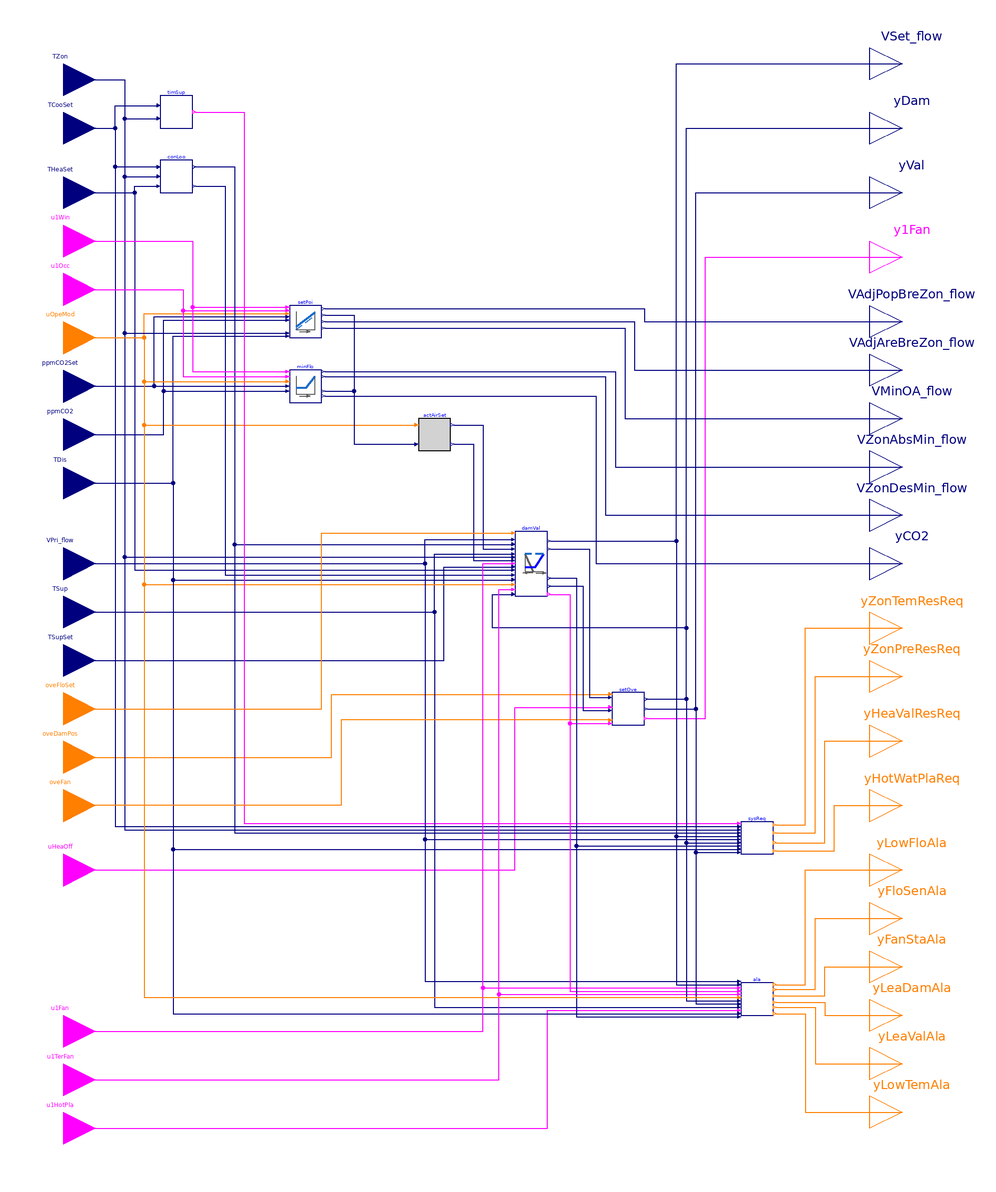

This picture is the connection diagram that the Modelica source below describes through its graphical annotations.

block Controller "Controller for constant-volume series fan-powered terminal unit"

  parameter BuildingsLite.Controls.OBC.ASHRAE.G36.Types.VentilationStandard venStd
    "Ventilation standard, ASHRAE 62.1 or Title 24";
  parameter Boolean have_winSen=true
    "True: the zone has window sensor"
    annotation (__cdl(ValueInReference=false));
  parameter Boolean have_occSen=true
    "True: the zone has occupancy sensor"
    annotation (__cdl(ValueInReference=false));
  parameter Boolean have_CO2Sen=true
    "True: the zone has CO2 sensor"
    annotation (__cdl(ValueInReference=false));
  parameter BuildingsLite.Controls.OBC.ASHRAE.G36.Types.HeatingCoil heaCoi=BuildingsLite.Controls.OBC.ASHRAE.G36.Types.HeatingCoil.WaterBased
    "Heating coil type"
    annotation (__cdl(ValueInReference=false));
  parameter Boolean permit_occStandby=true
    "True: occupied-standby mode is permitted"
    annotation (__cdl(ValueInReference=false),
                Dialog(enable=venStd == BuildingsLite.Controls.OBC.ASHRAE.G36.Types.VentilationStandard.ASHRAE62_1
                              and have_occSen));
  parameter Real VOccMin_flow(unit="m3/s")
    "Zone minimum outdoor airflow for occupants"
    annotation (Dialog(enable=venStd == BuildingsLite.Controls.OBC.ASHRAE.G36.Types.VentilationStandard.California_Title_24));
  parameter Real VAreMin_flow(unit="m3/s")
    "Zone minimum outdoor airflow for building area"
    annotation (Dialog(enable=venStd == BuildingsLite.Controls.OBC.ASHRAE.G36.Types.VentilationStandard.California_Title_24));
  // ---------------- Design parameters ----------------
  parameter Real VAreBreZon_flow(unit="m3/s")
    "Design area component of the breathing zone outdoor airflow"
    annotation(Dialog(group="Design conditions",
                      enable=venStd == BuildingsLite.Controls.OBC.ASHRAE.G36.Types.VentilationStandard.ASHRAE62_1));
  parameter Real VPopBreZon_flow(unit="m3/s")
    "Design population component of the breathing zone outdoor airflow"
    annotation(Dialog(group="Design conditions",
                      enable=venStd == BuildingsLite.Controls.OBC.ASHRAE.G36.Types.VentilationStandard.ASHRAE62_1));
  parameter Real VMin_flow(unit="m3/s")
    "Design zone minimum airflow setpoint"
    annotation (Dialog(group="Design conditions"));
  parameter Real VCooMax_flow(unit="m3/s")
    "Design zone cooling maximum airflow rate"
    annotation (Dialog(group="Design conditions"));
  // ---------------- Control loop parameters ----------------
  parameter Real kCooCon=0.1
    "Gain of controller for cooling control loop"
    annotation (__cdl(ValueInReference=false),
                Dialog(tab="Control loops", group="Cooling"));
  parameter Real TiCooCon(unit="s")=900
    "Time constant of integrator block for cooling control loop"
    annotation (__cdl(ValueInReference=false),
                Dialog(tab="Control loops", group="Cooling"));
  parameter Real kHeaCon=0.1
    "Gain of controller for heating control loop"
    annotation (__cdl(ValueInReference=false),
                Dialog(tab="Control loops", group="Heating"));
  parameter Real TiHeaCon(unit="s")=900
    "Time constant of integrator block for heating control loop"
    annotation (__cdl(ValueInReference=false),
                Dialog(tab="Control loops", group="Heating"));
  // ---------------- Damper and valve control parameters ----------------
  parameter Real dTDisZonSetMax(unit="K")=11
    "Zone maximum discharge air temperature above heating setpoint"
    annotation (__cdl(ValueInReference=true), Dialog(tab="Damper and valve control"));
  parameter CDL.Types.SimpleController controllerTypeVal=BuildingsLite.Controls.OBC.CDL.Types.SimpleController.PI
                                                         "Type of controller"
    annotation (__cdl(ValueInReference=false), Dialog(tab="Damper and valve control", group="Valve"));
  parameter Real kVal=0.5
    "Gain of controller for valve control"
    annotation (__cdl(ValueInReference=false), Dialog(tab="Damper and valve control", group="Valve"));
  parameter Real TiVal(unit="s")=300
    "Time constant of integrator block for valve control"
    annotation (__cdl(ValueInReference=false), Dialog(tab="Damper and valve control", group="Valve",
      enable=controllerTypeVal == BuildingsLite.Controls.OBC.CDL.Types.SimpleController.PI
          or controllerTypeVal == BuildingsLite.Controls.OBC.CDL.Types.SimpleController.PID));
  parameter Real TdVal(unit="s")=0.1
    "Time constant of derivative block for valve control"
    annotation (__cdl(ValueInReference=false),
                Dialog(tab="Damper and valve control", group="Valve",
      enable=controllerTypeVal == BuildingsLite.Controls.OBC.CDL.Types.SimpleController.PD
          or controllerTypeVal == BuildingsLite.Controls.OBC.CDL.Types.SimpleController.PID));
  parameter CDL.Types.SimpleController controllerTypeDam=
    BuildingsLite.Controls.OBC.CDL.Types.SimpleController.PI "Type of controller"
    annotation (__cdl(ValueInReference=false),
                Dialog(tab="Damper and valve control", group="Damper"));
  parameter Real kDam=0.5
    "Gain of controller for damper control"
    annotation (__cdl(ValueInReference=false),
                Dialog(tab="Damper and valve control", group="Damper"));
  parameter Real TiDam(unit="s")=300
    "Time constant of integrator block for damper control"
    annotation (__cdl(ValueInReference=false),
                Dialog(tab="Damper and valve control", group="Damper",
      enable=(controllerTypeDam == BuildingsLite.Controls.OBC.CDL.Types.SimpleController.PI
           or controllerTypeDam == BuildingsLite.Controls.OBC.CDL.Types.SimpleController.PID)));
  parameter Real TdDam(unit="s")=0.1
    "Time constant of derivative block for damper control"
    annotation (__cdl(ValueInReference=false),
                Dialog(tab="Damper and valve control", group="Damper",
      enable=(controllerTypeDam == BuildingsLite.Controls.OBC.CDL.Types.SimpleController.PD
           or controllerTypeDam == BuildingsLite.Controls.OBC.CDL.Types.SimpleController.PID)));
  // ---------------- System request parameters ----------------
  parameter Real thrTemDif(unit="K")=3
    "Threshold difference between zone temperature and cooling setpoint for generating 3 cooling SAT reset requests"
    annotation (__cdl(ValueInReference=true), Dialog(tab="System requests"));
  parameter Real twoTemDif(unit="K")=2
    "Threshold difference between zone temperature and cooling setpoint for generating 2 cooling SAT reset requests"
    annotation (__cdl(ValueInReference=true), Dialog(tab="System requests"));
  parameter Real thrTDis_1(unit="K")=17
    "Threshold difference between discharge air temperature and its setpoint for generating 3 hot water reset requests"
    annotation (__cdl(ValueInReference=true),
                Dialog(tab="System requests", enable=heaCoi==BuildingsLite.Controls.OBC.ASHRAE.G36.Types.HeatingCoil.WaterBased));
  parameter Real thrTDis_2(unit="K")=8.3
    "Threshold difference between discharge air temperature and its setpoint for generating 2 hot water reset requests"
    annotation (__cdl(ValueInReference=true),
                Dialog(tab="System requests", enable=heaCoi==BuildingsLite.Controls.OBC.ASHRAE.G36.Types.HeatingCoil.WaterBased));
  parameter Real durTimTem(unit="s")=120
    "Duration time of zone temperature exceeds setpoint"
    annotation (__cdl(ValueInReference=true),
                Dialog(tab="System requests", group="Duration time"));
  parameter Real durTimFlo(unit="s")=60
    "Duration time of airflow rate less than setpoint"
    annotation (__cdl(ValueInReference=true),
                Dialog(tab="System requests", group="Duration time"));
  parameter Real durTimDisAir(unit="s")=300
    "Duration time of discharge air temperature less than setpoint"
    annotation (__cdl(ValueInReference=true),
                Dialog(tab="System requests", group="Duration time", enable=heaCoi==BuildingsLite.Controls.OBC.ASHRAE.G36.Types.HeatingCoil.WaterBased));
  // ---------------- Parameters for alarms ----------------
  parameter Real staPreMul=1
    "Importance multiplier for the zone static pressure reset control loop"
    annotation (__cdl(ValueInReference=false), Dialog(tab="Alarms"));
  parameter Real hotWatRes=1
    "Importance multiplier for the hot water reset control loop"
    annotation (__cdl(ValueInReference=false),
                Dialog(tab="Alarms", enable=heaCoi==BuildingsLite.Controls.OBC.ASHRAE.G36.Types.HeatingCoil.WaterBased));
  parameter Real lowFloTim(unit="s")=300
    "Threshold time to check low flow rate"
    annotation (__cdl(ValueInReference=true), Dialog(tab="Alarms"));
  parameter Real lowTemTim(unit="s")=600
    "Threshold time to check low discharge temperature"
    annotation (__cdl(ValueInReference=true),
                Dialog(tab="Alarms", enable=heaCoi==BuildingsLite.Controls.OBC.ASHRAE.G36.Types.HeatingCoil.WaterBased));
  parameter Real comChaTim(unit="s")=15
    "Threshold time after fan command change"
    annotation (__cdl(ValueInReference=true), Dialog(tab="Alarms"));
  parameter Real fanOffTim(unit="s")=600
    "Threshold time to check fan off"
    annotation (__cdl(ValueInReference=true), Dialog(tab="Alarms"));
  parameter Real leaFloTim(unit="s")=600
    "Threshold time to check damper leaking airflow"
    annotation (__cdl(ValueInReference=true), Dialog(tab="Alarms"));
  parameter Real valCloTim(unit="s")=900
    "Threshold time to check valve leaking water flow"
    annotation (__cdl(ValueInReference=true), Dialog(tab="Alarms"));
  // ---------------- Parameters for time-based suppression ----------------
  parameter Real samplePeriod(unit="s")=120
    "Sample period of component, set to the same value as the trim and respond that process static pressure reset"
    annotation (__cdl(ValueInReference=false), Dialog(tab="Time-based suppresion"));
  parameter Real chaRat(final unit="s/K")=540
    "Gain factor to calculate suppression time based on the change of the setpoint, seconds per Kelvin"
    annotation (__cdl(ValueInReference=true), Dialog(tab="Time-based suppresion"));
  parameter Real maxSupTim(unit="s")=1800
    "Maximum suppression time"
    annotation (__cdl(ValueInReference=true), Dialog(tab="Time-based suppresion"));
  // ---------------- Advanced parameters ----------------
  parameter Real dTHys(unit="K")=0.25
    "Near zero temperature difference, below which the difference will be seen as zero"
    annotation (__cdl(ValueInReference=false), Dialog(tab="Advanced"));
  parameter Real looHys(unit="1")=0.01
    "Loop output hysteresis below which the output will be seen as zero"
    annotation (__cdl(ValueInReference=false), Dialog(tab="Advanced"));
  parameter Real floHys(unit="m3/s")=0.01*VMin_flow
    "Near zero flow rate, below which the flow rate or difference will be seen as zero"
    annotation (__cdl(ValueInReference=false), Dialog(tab="Advanced"));
  parameter Real damPosHys(unit="1")=0.005
    "Near zero damper position, below which the damper will be seen as closed"
    annotation (__cdl(ValueInReference=false), Dialog(tab="Advanced"));
  parameter Real valPosHys(unit="1")=0.005
    "Near zero valve position, below which the valve will be seen as closed"
    annotation (__cdl(ValueInReference=false), Dialog(tab="Advanced"));
  parameter Real staTim(
    final unit="s",
    final quantity="Time")=1800
    "Delay triggering alarms after enabling AHU supply fan"
    annotation (__cdl(ValueInReference=false), Dialog(tab="Advanced"));
  parameter Real iniDam(unit="1")=0.01
    "Initial damper position when the damper control is enabled"
    annotation (__cdl(ValueInReference=false), Dialog(tab="Advanced"));
  parameter Real timChe(unit="s")=30
    "Threshold time to check the zone temperature status"
    annotation (__cdl(ValueInReference=true),
                Dialog(tab="Advanced", group="Control loops"));
  parameter Real zonDisEff_cool(unit="1")=1.0
    "Zone cooling air distribution effectiveness"
    annotation (__cdl(ValueInReference=true),
                Dialog(tab="Advanced", group="Distribution effectiveness",
                       enable=venStd == BuildingsLite.Controls.OBC.ASHRAE.G36.Types.VentilationStandard.ASHRAE62_1));
  parameter Real zonDisEff_heat(unit="1")=0.8
    "Zone heating air distribution effectiveness"
    annotation (__cdl(ValueInReference=true),
                Dialog(tab="Advanced", group="Distribution effectiveness",
                       enable=venStd == BuildingsLite.Controls.OBC.ASHRAE.G36.Types.VentilationStandard.ASHRAE62_1));

  BuildingsLite.Controls.OBC.CDL.Interfaces.RealInput TZon(
    final quantity="ThermodynamicTemperature",
    final unit="K",
    final displayUnit="degC")
    "Measured room temperature"
    annotation (Placement(transformation(extent={{-280,300},{-240,340}}),
        iconTransformation(extent={{-140,170},{-100,210}})));
  BuildingsLite.Controls.OBC.CDL.Interfaces.RealInput TCooSet(
    final quantity="ThermodynamicTemperature",
    final unit="K",
    final displayUnit="degC")
    "Setpoint temperature for room for cooling"
    annotation (Placement(transformation(extent={{-280,270},{-240,310}}),
        iconTransformation(extent={{-140,150},{-100,190}})));
  BuildingsLite.Controls.OBC.CDL.Interfaces.RealInput THeaSet(
    final quantity="ThermodynamicTemperature",
    final unit="K",
    final displayUnit="degC")
    "Setpoint temperature for room for heating"
    annotation (Placement(transformation(extent={{-280,230},{-240,270}}),
        iconTransformation(extent={{-140,130},{-100,170}})));
  BuildingsLite.Controls.OBC.CDL.Interfaces.BooleanInput u1Win if have_winSen
    "Window status, normally closed (true), when windows open, it becomes false"
    annotation (Placement(transformation(extent={{-280,200},{-240,240}}),
        iconTransformation(extent={{-140,110},{-100,150}})));
  BuildingsLite.Controls.OBC.CDL.Interfaces.BooleanInput u1Occ if have_occSen
    "True: the zone is populated"
    annotation (Placement(transformation(extent={{-280,170},{-240,210}}),
        iconTransformation(extent={{-140,90},{-100,130}})));
  BuildingsLite.Controls.OBC.CDL.Interfaces.IntegerInput uOpeMod
    "Zone operation mode"
    annotation (Placement(transformation(extent={{-280,140},{-240,180}}),
        iconTransformation(extent={{-140,70},{-100,110}})));
  BuildingsLite.Controls.OBC.CDL.Interfaces.RealInput ppmCO2Set if have_CO2Sen
    "CO2 concentration setpoint"
    annotation (Placement(transformation(extent={{-280,110},{-240,150}}),
        iconTransformation(extent={{-140,50},{-100,90}})));
  BuildingsLite.Controls.OBC.CDL.Interfaces.RealInput ppmCO2 if have_CO2Sen
    "Detected CO2 concentration"
    annotation (Placement(transformation(extent={{-280,80},{-240,120}}),
        iconTransformation(extent={{-140,30},{-100,70}})));
  BuildingsLite.Controls.OBC.CDL.Interfaces.RealInput TDis(
    final quantity="ThermodynamicTemperature",
    final unit="K",
    final displayUnit="degC")
    "Measured supply air temperature after heating coil"
    annotation (Placement(transformation(extent={{-280,50},{-240,90}}),
        iconTransformation(extent={{-140,10},{-100,50}})));
  BuildingsLite.Controls.OBC.CDL.Interfaces.RealInput VPri_flow(
    final min=0,
    final unit="m3/s",
    final quantity="VolumeFlowRate")
    "Measured primary airflow rate airflow rate"
    annotation (Placement(transformation(extent={{-280,0},{-240,40}}),
      iconTransformation(extent={{-140,-10},{-100,30}})));
  BuildingsLite.Controls.OBC.CDL.Interfaces.RealInput TSup(
    final unit="K",
    final displayUnit="degC",
    final quantity="ThermodynamicTemperature")
    "Temperature of the air supplied from central air handler"
    annotation (Placement(transformation(extent={{-280,-30},{-240,10}}),
        iconTransformation(extent={{-140,-30},{-100,10}})));
  BuildingsLite.Controls.OBC.CDL.Interfaces.RealInput TSupSet(
    final unit="K",
    final displayUnit="degC",
    final quantity="ThermodynamicTemperature")
    "Supply air temperature setpoint from central air handler"
    annotation (Placement(transformation(extent={{-280,-60},{-240,-20}}),
        iconTransformation(extent={{-140,-50},{-100,-10}})));
  BuildingsLite.Controls.OBC.CDL.Interfaces.IntegerInput oveFloSet
    "Index of overriding flow setpoint, 1: set to zero; 2: set to cooling maximum; 3: set to minimum flow; 4: set to heating maximum"
    annotation (Placement(transformation(extent={{-280,-90},{-240,-50}}),
        iconTransformation(extent={{-140,-70},{-100,-30}})));
  BuildingsLite.Controls.OBC.CDL.Interfaces.IntegerInput oveDamPos
    "Index of overriding damper position, 1: set to close; 2: set to open"
    annotation (Placement(transformation(extent={{-280,-120},{-240,-80}}),
        iconTransformation(extent={{-140,-90},{-100,-50}})));
  BuildingsLite.Controls.OBC.CDL.Interfaces.IntegerInput oveFan
    "Index of overriding terminal fan status, 1: turn fan off; 2: turn fan on"
    annotation (Placement(transformation(extent={{-280,-150},{-240,-110}}),
        iconTransformation(extent={{-140,-110},{-100,-70}})));
  BuildingsLite.Controls.OBC.CDL.Interfaces.BooleanInput uHeaOff
    "Override heating valve position, true: close heating valve"
    annotation (Placement(transformation(extent={{-280,-190},{-240,-150}}),
        iconTransformation(extent={{-140,-130},{-100,-90}})));
  BuildingsLite.Controls.OBC.CDL.Interfaces.BooleanInput u1Fan
    "AHU supply fan status"
    annotation (Placement(transformation(extent={{-280,-290},{-240,-250}}),
        iconTransformation(extent={{-140,-170},{-100,-130}})));
  BuildingsLite.Controls.OBC.CDL.Interfaces.BooleanInput u1TerFan
    "Terminal fan status"
    annotation (Placement(transformation(extent={{-280,-320},{-240,-280}}),
        iconTransformation(extent={{-140,-190},{-100,-150}})));
  BuildingsLite.Controls.OBC.CDL.Interfaces.BooleanInput u1HotPla if heaCoi==BuildingsLite.Controls.OBC.ASHRAE.G36.Types.HeatingCoil.WaterBased
    "Hot water plant status"
    annotation (Placement(transformation(extent={{-280,-350},{-240,-310}}),
        iconTransformation(extent={{-140,-210},{-100,-170}})));
  BuildingsLite.Controls.OBC.CDL.Interfaces.RealOutput VSet_flow(
    final min=0,
    final unit="m3/s",
    final quantity="VolumeFlowRate")
    "Discharge airflow setpoint after considering override"
    annotation (Placement(transformation(extent={{240,310},{280,350}}),
        iconTransformation(extent={{100,170},{140,210}})));
  BuildingsLite.Controls.OBC.CDL.Interfaces.RealOutput yDam(
    final min=0,
    final unit="1") "Damper commanded position, or commanded flow rate ratio"
    annotation (Placement(transformation(extent={{240,270},{280,310}}),
        iconTransformation(extent={{100,150},{140,190}})));
  BuildingsLite.Controls.OBC.CDL.Interfaces.RealOutput yVal(
    final min=0,
    final unit="1") "Heating valve commanded position"
    annotation (Placement(transformation(extent={{240,230},{280,270}}),
        iconTransformation(extent={{100,130},{140,170}})));
  BuildingsLite.Controls.OBC.CDL.Interfaces.BooleanOutput y1Fan
    "Terminal fan command on status"
    annotation (Placement(transformation(extent={{240,190},{280,230}}),
        iconTransformation(extent={{100,110},{140,150}})));
  BuildingsLite.Controls.OBC.CDL.Interfaces.RealOutput VAdjPopBreZon_flow(
    final quantity="VolumeFlowRate",
    final unit="m3/s") if venStd == BuildingsLite.Controls.OBC.ASHRAE.G36.Types.VentilationStandard.ASHRAE62_1
    "Adjusted population component breathing zone flow rate"
    annotation (Placement(transformation(extent={{240,150},{280,190}}),
        iconTransformation(extent={{100,90},{140,130}})));
  BuildingsLite.Controls.OBC.CDL.Interfaces.RealOutput VAdjAreBreZon_flow(
    final quantity="VolumeFlowRate",
    final unit="m3/s") if venStd == BuildingsLite.Controls.OBC.ASHRAE.G36.Types.VentilationStandard.ASHRAE62_1
    "Adjusted area component breathing zone flow rate"
    annotation (Placement(transformation(extent={{240,120},{280,160}}),
        iconTransformation(extent={{100,70},{140,110}})));
  BuildingsLite.Controls.OBC.CDL.Interfaces.RealOutput VMinOA_flow(
    final quantity="VolumeFlowRate",
    final unit="m3/s") if venStd == BuildingsLite.Controls.OBC.ASHRAE.G36.Types.VentilationStandard.ASHRAE62_1
    "Minimum outdoor airflow setpoint"
    annotation (Placement(transformation(extent={{240,90},{280,130}}),
        iconTransformation(extent={{100,50},{140,90}})));
  BuildingsLite.Controls.OBC.CDL.Interfaces.RealOutput VZonAbsMin_flow(
    final quantity="VolumeFlowRate",
    final unit="m3/s") if venStd == BuildingsLite.Controls.OBC.ASHRAE.G36.Types.VentilationStandard.California_Title_24
    "Zone absolute minimum outdoor airflow setpoint"
    annotation (Placement(transformation(extent={{240,60},{280,100}}),
        iconTransformation(extent={{100,30},{140,70}})));
  BuildingsLite.Controls.OBC.CDL.Interfaces.RealOutput VZonDesMin_flow(
    final quantity="VolumeFlowRate",
    final unit="m3/s") if venStd == BuildingsLite.Controls.OBC.ASHRAE.G36.Types.VentilationStandard.California_Title_24
    "Zone design minimum outdoor airflow setpoint"
    annotation (Placement(transformation(extent={{240,30},{280,70}}),
        iconTransformation(extent={{100,10},{140,50}})));
  BuildingsLite.Controls.OBC.CDL.Interfaces.RealOutput yCO2(
    final unit="1") if venStd == BuildingsLite.Controls.OBC.ASHRAE.G36.Types.VentilationStandard.California_Title_24
    "CO2 control loop signal"
    annotation (Placement(transformation(extent={{240,0},{280,40}}),
        iconTransformation(extent={{100,-10},{140,30}})));
  BuildingsLite.Controls.OBC.CDL.Interfaces.IntegerOutput yZonTemResReq
    "Zone cooling supply air temperature reset request"
    annotation (Placement(transformation(extent={{240,-40},{280,0}}),
        iconTransformation(extent={{100,-30},{140,10}})));
  BuildingsLite.Controls.OBC.CDL.Interfaces.IntegerOutput yZonPreResReq
    "Zone static pressure reset requests"
    annotation (Placement(transformation(extent={{240,-70},{280,-30}}),
        iconTransformation(extent={{100,-50},{140,-10}})));
  BuildingsLite.Controls.OBC.CDL.Interfaces.IntegerOutput yHeaValResReq
    "Hot water reset requests"
    annotation (Placement(transformation(extent={{240,-110},{280,-70}}),
        iconTransformation(extent={{100,-70},{140,-30}})));
  BuildingsLite.Controls.OBC.CDL.Interfaces.IntegerOutput yHotWatPlaReq
    "Request to heating hot-water plant"
    annotation (Placement(transformation(extent={{240,-150},{280,-110}}),
        iconTransformation(extent={{100,-90},{140,-50}})));
  BuildingsLite.Controls.OBC.CDL.Interfaces.IntegerOutput yLowFloAla
    "Low airflow alarms"
    annotation (Placement(transformation(extent={{240,-190},{280,-150}}),
        iconTransformation(extent={{100,-110},{140,-70}})));
  BuildingsLite.Controls.OBC.CDL.Interfaces.IntegerOutput yFloSenAla
    "Airflow sensor calibration alarm"
    annotation (Placement(transformation(extent={{240,-220},{280,-180}}),
        iconTransformation(extent={{100,-130},{140,-90}})));
  BuildingsLite.Controls.OBC.CDL.Interfaces.IntegerOutput yFanStaAla
    "Terminal fan status alarm"
    annotation (Placement(transformation(extent={{240,-250},{280,-210}}),
        iconTransformation(extent={{100,-150},{140,-110}})));
  BuildingsLite.Controls.OBC.CDL.Interfaces.IntegerOutput yLeaDamAla
    "Leaking damper alarm"
    annotation (Placement(transformation(extent={{240,-280},{280,-240}}),
        iconTransformation(extent={{100,-170},{140,-130}})));
  BuildingsLite.Controls.OBC.CDL.Interfaces.IntegerOutput yLeaValAla
    "Leaking valve alarm"
    annotation (Placement(transformation(extent={{240,-310},{280,-270}}),
        iconTransformation(extent={{100,-190},{140,-150}})));
  BuildingsLite.Controls.OBC.CDL.Interfaces.IntegerOutput yLowTemAla
    if heaCoi==BuildingsLite.Controls.OBC.ASHRAE.G36.Types.HeatingCoil.WaterBased
    "Low discharge air temperature alarms"
    annotation (Placement(transformation(extent={{240,-340},{280,-300}}),
        iconTransformation(extent={{100,-210},{140,-170}})));

  BuildingsLite.Controls.OBC.ASHRAE.G36.TerminalUnits.SeriesFanCVF.Subsequences.ActiveAirFlow
    actAirSet(final VCooMax_flow=VCooMax_flow) "Active airflow setpoint"
    annotation (Placement(transformation(extent={{-40,90},{-20,110}})));
  BuildingsLite.Controls.OBC.ASHRAE.G36.TerminalUnits.SeriesFanCVF.Subsequences.SystemRequests
    sysReq(
    final heaCoi=heaCoi,
    final thrTemDif=thrTemDif,
    final twoTemDif=twoTemDif,
    final thrTDis_1=thrTDis_1,
    final thrTDis_2=thrTDis_2,
    final durTimTem=durTimTem,
    final durTimFlo=durTimFlo,
    final durTimDisAir=durTimDisAir,
    final dTHys=dTHys,
    final floHys=floHys,
    final looHys=looHys,
    final damPosHys=damPosHys,
    final valPosHys=valPosHys,
    final samplePeriod=samplePeriod) "Specify system requests "
    annotation (Placement(transformation(extent={{160,-160},{180,-140}})));
  BuildingsLite.Controls.OBC.ASHRAE.G36.ThermalZones.ControlLoops conLoo(
    final kCooCon=kCooCon,
    final TiCooCon=TiCooCon,
    final kHeaCon=kHeaCon,
    final TiHeaCon=TiHeaCon,
    final timChe=timChe,
    final dTHys=dTHys,
    final looHys=looHys) "Heating and cooling control loop"
    annotation (Placement(transformation(extent={{-200,250},{-180,270}})));
  BuildingsLite.Controls.OBC.ASHRAE.G36.TerminalUnits.SeriesFanCVF.Subsequences.Alarms
    ala(
    final heaCoi=heaCoi,
    final staPreMul=staPreMul,
    final hotWatRes=hotWatRes,
    final VCooMax_flow=VCooMax_flow,
    final lowFloTim=lowFloTim,
    final lowTemTim=lowTemTim,
    final comChaTim=comChaTim,
    final fanOffTim=fanOffTim,
    final leaFloTim=leaFloTim,
    final valCloTim=valCloTim,
    final floHys=floHys,
    final dTHys=dTHys,
    final damPosHys=damPosHys,
    final valPosHys=valPosHys,
    final staTim=staTim)       "Generate alarms"
    annotation (Placement(transformation(extent={{160,-260},{180,-240}})));
  BuildingsLite.Controls.OBC.ASHRAE.G36.TerminalUnits.SeriesFanCVF.Subsequences.Overrides
    setOve "Override setpoints"
    annotation (Placement(transformation(extent={{80,-80},{100,-60}})));
  BuildingsLite.Controls.OBC.ASHRAE.G36.Generic.TimeSuppression timSup(
    final samplePeriod=samplePeriod,
    final chaRat=chaRat,
    final maxTim=maxSupTim,
    final dTHys=dTHys)
    "Specify suppresion time due to the setpoint change and check if it has passed the suppresion period"
    annotation (Placement(transformation(extent={{-200,290},{-180,310}})));
  BuildingsLite.Controls.OBC.ASHRAE.G36.VentilationZones.ASHRAE62_1.Setpoints setPoi(
    final have_winSen=have_winSen,
    final have_occSen=have_occSen,
    final have_CO2Sen=have_CO2Sen,
    final have_typTerUni=true,
    final have_parFanPowUni=false,
    final permit_occStandby=permit_occStandby,
    final VAreBreZon_flow=VAreBreZon_flow,
    final VPopBreZon_flow=VPopBreZon_flow,
    final VMin_flow=VMin_flow,
    final VCooMax_flow=VCooMax_flow,
    final zonDisEff_cool=zonDisEff_cool,
    final zonDisEff_heat=zonDisEff_heat,
    final dTHys=dTHys) if venStd == BuildingsLite.Controls.OBC.ASHRAE.G36.Types.VentilationStandard.ASHRAE62_1
    "Output the minimum outdoor airflow rate setpoint, when using ASHRAE 62.1"
    annotation (Placement(transformation(extent={{-120,160},{-100,180}})));
  BuildingsLite.Controls.OBC.ASHRAE.G36.TerminalUnits.SeriesFanCVF.Subsequences.DamperValves
    damVal(
    final dTDisZonSetMax=dTDisZonSetMax,
    final VMin_flow=VMin_flow,
    final VCooMax_flow=VCooMax_flow,
    final controllerTypeVal=controllerTypeVal,
    final kVal=kVal,
    final TiVal=TiVal,
    final TdVal=TdVal,
    final controllerTypeDam=controllerTypeDam,
    final kDam=kDam,
    final TiDam=TiDam,
    final TdDam=TdDam,
    final dTHys=dTHys,
    final looHys=looHys,
    final floHys=floHys,
    final damPosHys=damPosHys,
    final iniDam=iniDam)       "Damper and valve control"
    annotation (Placement(transformation(extent={{20,0},{40,40}})));
  BuildingsLite.Controls.OBC.ASHRAE.G36.VentilationZones.Title24.Setpoints minFlo(
    final have_winSen=have_winSen,
    final have_occSen=have_occSen,
    final have_CO2Sen=have_CO2Sen,
    final have_typTerUni=true,
    final VOccMin_flow=VOccMin_flow,
    final VAreMin_flow=VAreMin_flow,
    final VMin_flow=VMin_flow,
    final VCooMax_flow=VCooMax_flow)
    if venStd == BuildingsLite.Controls.OBC.ASHRAE.G36.Types.VentilationStandard.California_Title_24
    "Output the minimum outdoor airflow rate setpoint, when using Title 24"
    annotation (Placement(transformation(extent={{-120,120},{-100,140}})));
equation
  connect(TZon, timSup.TZon) annotation (Line(points={{-260,320},{-222,320},{-222,
          296},{-202,296}}, color={0,0,127}));
  connect(TCooSet, timSup.TSet) annotation (Line(points={{-260,290},{-228,290},
          {-228,304},{-202,304}}, color={0,0,127}));
  connect(TCooSet, conLoo.TCooSet) annotation (Line(points={{-260,290},{-228,
          290},{-228,266},{-202,266}}, color={0,0,127}));
  connect(TZon, conLoo.TZon) annotation (Line(points={{-260,320},{-222,320},{-222,
          260},{-202,260}}, color={0,0,127}));
  connect(THeaSet, conLoo.THeaSet) annotation (Line(points={{-260,250},{-216,
          250},{-216,254},{-202,254}}, color={0,0,127}));
  connect(u1Win, setPoi.u1Win) annotation (Line(points={{-260,220},{-180,220},{
          -180,179},{-122,179}}, color={255,0,255}));
  connect(u1Occ, setPoi.u1Occ) annotation (Line(points={{-260,190},{-186,190},{
          -186,177},{-122,177}}, color={255,0,255}));
  connect(uOpeMod, setPoi.uOpeMod) annotation (Line(points={{-260,160},{-210,160},
          {-210,175},{-122,175}}, color={255,127,0}));
  connect(ppmCO2, setPoi.ppmCO2) annotation (Line(points={{-260,100},{-198,100},
          {-198,171},{-122,171}},  color={0,0,127}));
  connect(TZon, setPoi.TZon) annotation (Line(points={{-260,320},{-222,320},{-222,
          163},{-122,163}}, color={0,0,127}));
  connect(TDis, setPoi.TDis) annotation (Line(points={{-260,70},{-192,70},{-192,
          161},{-122,161}}, color={0,0,127}));
  connect(uOpeMod, actAirSet.uOpeMod) annotation (Line(points={{-260,160},{-210,
          160},{-210,106},{-42,106}}, color={255,127,0}));
  connect(setPoi.VOccZonMin_flow, actAirSet.VOccMin_flow) annotation (Line(
        points={{-98,174},{-80,174},{-80,94},{-42,94}},   color={0,0,127}));
  connect(VPri_flow,damVal.VPri_flow)  annotation (Line(points={{-260,20},{-36,20},
          {-36,35},{18,35}}, color={0,0,127}));
  connect(conLoo.yCoo, damVal.uCoo) annotation (Line(points={{-178,266},{-154,266},
          {-154,32},{18,32}},color={0,0,127}));
  connect(actAirSet.VActCooMax_flow, damVal.VActCooMax_flow) annotation (Line(
        points={{-18,106},{0,106},{0,29},{18,29}},     color={0,0,127}));
  connect(TSup, damVal.TSup) annotation (Line(points={{-260,-10},{-30,-10},{-30,
          26},{18,26}},   color={0,0,127}));
  connect(actAirSet.VActMin_flow, damVal.VActMin_flow) annotation (Line(points={{-18,94},
          {-6,94},{-6,22},{18,22}},              color={0,0,127}));
  connect(TDis, damVal.TDis) annotation (Line(points={{-260,70},{-192,70},{-192,
          10},{18,10}},   color={0,0,127}));
  connect(TSupSet, damVal.TSupSet) annotation (Line(points={{-260,-40},{-24,-40},
          {-24,18},{18,18}},   color={0,0,127}));
  connect(THeaSet, damVal.THeaSet) annotation (Line(points={{-260,250},{-216,250},
          {-216,16},{18,16}},        color={0,0,127}));
  connect(conLoo.yHea, damVal.uHea) annotation (Line(points={{-178,254},{-160,254},
          {-160,13},{18,13}},   color={0,0,127}));
  connect(TZon, damVal.TZon) annotation (Line(points={{-260,320},{-222,320},{-222,
          24},{18,24}},   color={0,0,127}));
  connect(uOpeMod, damVal.uOpeMod) annotation (Line(points={{-260,160},{-210,160},
          {-210,7},{18,7}},     color={255,127,0}));
  connect(oveDamPos, setOve.oveDamPos) annotation (Line(points={{-260,-100},{-94,
          -100},{-94,-61},{78,-61}},color={255,127,0}));
  connect(damVal.yDam, setOve.uDam) annotation (Line(points={{42,29},{66,29},{66,
          -63},{78,-63}},          color={0,0,127}));
  connect(uHeaOff, setOve.uHeaOff) annotation (Line(points={{-260,-170},{20,
          -170},{20,-69},{78,-69}},
                                  color={255,0,255}));
  connect(damVal.yVal, setOve.uVal) annotation (Line(points={{42,6},{62,6},{62,-71},
          {78,-71}},               color={0,0,127}));
  connect(timSup.yAftSup, sysReq.uAftSup) annotation (Line(points={{-178,300},{
          -148,300},{-148,-141},{158,-141}},
                                       color={255,0,255}));
  connect(TCooSet, sysReq.TCooSet) annotation (Line(points={{-260,290},{-228,
          290},{-228,-143},{158,-143}}, color={0,0,127}));
  connect(TZon, sysReq.TZon) annotation (Line(points={{-260,320},{-222,320},{
          -222,-145},{158,-145}},
                             color={0,0,127}));
  connect(conLoo.yCoo, sysReq.uCoo) annotation (Line(points={{-178,266},{-154,
          266},{-154,-147},{158,-147}},
                                  color={0,0,127}));
  connect(VPri_flow,sysReq.VPri_flow)  annotation (Line(points={{-260,20},{-36,
          20},{-36,-151},{158,-151}},
                                  color={0,0,127}));
  connect(TDis, sysReq.TDis) annotation (Line(points={{-260,70},{-192,70},{-192,
          -157},{158,-157}}, color={0,0,127}));
  connect(VPri_flow,ala.VPri_flow)  annotation (Line(points={{-260,20},{-36,20},
          {-36,-239},{158,-239}}, color={0,0,127}));
  connect(u1Fan, ala.u1Fan) annotation (Line(points={{-260,-270},{0,-270},{0,
          -243},{158,-243}},
                       color={255,0,255}));
  connect(TSup, ala.TSup) annotation (Line(points={{-260,-10},{-30,-10},{-30,
          -255},{158,-255}},
                       color={0,0,127}));
  connect(u1HotPla, ala.u1HotPla) annotation (Line(points={{-260,-330},{40,-330},
          {40,-257},{158,-257}}, color={255,0,255}));
  connect(TDis, ala.TDis) annotation (Line(points={{-260,70},{-192,70},{-192,
          -259},{158,-259}},
                       color={0,0,127}));
  connect(setOve.yDam, yDam) annotation (Line(points={{102,-64},{126,-64},{126,
          290},{260,290}},      color={0,0,127}));
  connect(setOve.yVal, yVal) annotation (Line(points={{102,-70},{132,-70},{132,
          250},{260,250}},     color={0,0,127}));
  connect(sysReq.yZonTemResReq, yZonTemResReq) annotation (Line(points={{182,
          -142},{200,-142},{200,-20},{260,-20}}, color={255,127,0}));
  connect(sysReq.yZonPreResReq, yZonPreResReq) annotation (Line(points={{182,
          -147},{206,-147},{206,-50},{260,-50}}, color={255,127,0}));
  connect(sysReq.yHeaValResReq, yHeaValResReq) annotation (Line(points={{182,
          -153},{212,-153},{212,-90},{260,-90}}, color={255,127,0}));
  connect(sysReq.yHotWatPlaReq, yHotWatPlaReq) annotation (Line(points={{182,
          -158},{218,-158},{218,-130},{260,-130}}, color={255,127,0}));
  connect(ala.yLowFloAla, yLowFloAla) annotation (Line(points={{182,-241},{200,
          -241},{200,-170},{260,-170}},
                                  color={255,127,0}));
  connect(ala.yFloSenAla, yFloSenAla) annotation (Line(points={{182,-244},{206,
          -244},{206,-200},{260,-200}},
                                  color={255,127,0}));
  connect(ala.yLeaDamAla, yLeaDamAla) annotation (Line(points={{182,-252},{212,
          -252},{212,-260},{260,-260}},
                                  color={255,127,0}));
  connect(ala.yLeaValAla, yLeaValAla) annotation (Line(points={{182,-255},{206,
          -255},{206,-290},{260,-290}},
                                  color={255,127,0}));
  connect(ala.yLowTemAla, yLowTemAla) annotation (Line(points={{182,-259},{200,
          -259},{200,-320},{260,-320}},
                                  color={255,127,0}));
  connect(damVal.THeaDisSet, sysReq.TDisSet) annotation (Line(points={{42,11},{
          58,11},{58,-155},{158,-155}},
                                     color={0,0,127}));
  connect(setOve.oveFan, oveFan) annotation (Line(points={{78,-77},{-88,-77},{-88,
          -130},{-260,-130}}, color={255,127,0}));
  connect(setOve.y1Fan, y1Fan) annotation (Line(points={{102,-76},{138,-76},{
          138,210},{260,210}}, color={255,0,255}));
  connect(ala.yFanStaAla, yFanStaAla) annotation (Line(points={{182,-248},{212,
          -248},{212,-230},{260,-230}},
                                  color={255,127,0}));
  connect(damVal.y1Fan, setOve.u1Fan) annotation (Line(points={{42,1},{54,1},{54,
          -79},{78,-79}}, color={255,0,255}));
  connect(damVal.y1Fan, ala.u1FanCom) annotation (Line(points={{42,1},{54,1},{
          54,-245},{158,-245}},
                             color={255,0,255}));
  connect(damVal.THeaDisSet, ala.TDisSet) annotation (Line(points={{42,11},{58,
          11},{58,-261},{158,-261}},
                                 color={0,0,127}));
  connect(u1TerFan, ala.u1TerFan) annotation (Line(points={{-260,-300},{10,-300},
          {10,-247},{158,-247}}, color={255,0,255}));
  connect(ppmCO2Set, setPoi.ppmCO2Set) annotation (Line(points={{-260,130},{-204,
          130},{-204,173},{-122,173}}, color={0,0,127}));
  connect(u1Win, minFlo.u1Win) annotation (Line(points={{-260,220},{-180,220},{
          -180,139},{-122,139}}, color={255,0,255}));
  connect(u1Occ, minFlo.u1Occ) annotation (Line(points={{-260,190},{-186,190},{
          -186,136},{-122,136}}, color={255,0,255}));
  connect(uOpeMod, minFlo.uOpeMod) annotation (Line(points={{-260,160},{-210,160},
          {-210,133},{-122,133}}, color={255,127,0}));
  connect(ppmCO2Set, minFlo.ppmCO2Set)
    annotation (Line(points={{-260,130},{-122,130}}, color={0,0,127}));
  connect(ppmCO2, minFlo.ppmCO2) annotation (Line(points={{-260,100},{-198,100},
          {-198,127},{-122,127}}, color={0,0,127}));
  connect(minFlo.VOccZonMin_flow, actAirSet.VOccMin_flow) annotation (Line(
        points={{-98,127},{-80,127},{-80,94},{-42,94}},   color={0,0,127}));
  connect(oveFloSet, damVal.oveFloSet) annotation (Line(points={{-260,-70},{
          -100,-70},{-100,39},{18,39}}, color={255,127,0}));
  connect(damVal.VPri_flow_Set, ala.VActSet_flow) annotation (Line(points={{42,34},
          {120,34},{120,-241},{158,-241}},     color={0,0,127}));
  connect(damVal.VPri_flow_Set, sysReq.VSet_flow) annotation (Line(points={{42,34},
          {120,34},{120,-149},{158,-149}},     color={0,0,127}));
  connect(damVal.VPri_flow_Set, VSet_flow) annotation (Line(points={{42,34},{
          120,34},{120,330},{260,330}}, color={0,0,127}));
  connect(setPoi.VAdjPopBreZon_flow, VAdjPopBreZon_flow) annotation (Line(
        points={{-98,178},{100,178},{100,170},{260,170}}, color={0,0,127}));
  connect(setPoi.VAdjAreBreZon_flow, VAdjAreBreZon_flow) annotation (Line(
        points={{-98,170},{94,170},{94,140},{260,140}}, color={0,0,127}));
  connect(setPoi.VMinOA_flow, VMinOA_flow) annotation (Line(points={{-98,166},{
          88,166},{88,110},{260,110}}, color={0,0,127}));
  connect(minFlo.VZonDesMin_flow, VZonDesMin_flow) annotation (Line(points={{
          -98,136},{76,136},{76,50},{260,50}}, color={0,0,127}));
  connect(minFlo.VZonAbsMin_flow, VZonAbsMin_flow) annotation (Line(points={{
          -98,139},{82,139},{82,80},{260,80}}, color={0,0,127}));
  connect(minFlo.yCO2, yCO2) annotation (Line(points={{-98,124},{70,124},{70,20},
          {260,20}}, color={0,0,127}));
  connect(setOve.yDam, damVal.uDam) annotation (Line(points={{102,-64},{126,-64},
          {126,-20},{6,-20},{6,1},{18,1}}, color={0,0,127}));
  connect(setOve.yDam, sysReq.uDam) annotation (Line(points={{102,-64},{126,-64},
          {126,-153},{158,-153}}, color={0,0,127}));
  connect(setOve.yDam, ala.uDam) annotation (Line(points={{102,-64},{126,-64},{
          126,-251},{158,-251}}, color={0,0,127}));
  connect(setOve.yVal, sysReq.uVal) annotation (Line(points={{102,-70},{132,-70},
          {132,-159},{158,-159}}, color={0,0,127}));
  connect(setOve.yVal, ala.uVal) annotation (Line(points={{102,-70},{132,-70},{
          132,-253},{158,-253}}, color={0,0,127}));
  connect(u1Fan, damVal.u1Fan) annotation (Line(points={{-260,-270},{0,-270},{0,
          20},{18,20}}, color={255,0,255}));
  connect(u1TerFan, damVal.u1TerFan) annotation (Line(points={{-260,-300},{10,
          -300},{10,4},{18,4}}, color={255,0,255}));
  connect(uOpeMod, ala.uOpeMod) annotation (Line(points={{-260,160},{-210,160},
          {-210,-249},{158,-249}}, color={255,127,0}));
annotation (defaultComponentName="serFanCon",
  Icon(coordinateSystem(preserveAspectRatio=false, extent={{-100,-200},
            {100,200}}), graphics={
        Rectangle(
        extent={{-100,-200},{100,200}},
        lineColor={0,0,127},
        fillColor={255,255,255},
        fillPattern=FillPattern.Solid),
        Text(
          extent={{-100,240},{100,200}},
          textColor={0,0,255},
          textString="%name"),
        Text(
          extent={{-98,16},{-56,4}},
          textColor={0,0,127},
          textString="VPri_flow"),
        Text(
          extent={{-100,36},{-74,24}},
          textColor={0,0,127},
          textString="TDis"),
        Text(
          visible=have_CO2Sen,
          extent={{-96,58},{-60,44}},
          textColor={0,0,127},
          textString="ppmCO2"),
        Text(
          extent={{-98,-2},{-74,-16}},
          textColor={0,0,127},
          textString="TSup"),
        Text(
          extent={{-98,-22},{-60,-36}},
          textColor={0,0,127},
          textString="TSupSet"),
        Text(
          extent={{-100,192},{-74,180}},
          textColor={0,0,127},
          textString="TZon"),
        Text(
          extent={{-98,178},{-54,162}},
          textColor={0,0,127},
          textString="TCooSet"),
        Text(
          extent={{-98,158},{-62,144}},
          textColor={0,0,127},
          textString="THeaSet"),
        Text(
          visible=have_winSen,
          extent={{-98,138},{-66,124}},
          textColor={255,0,255},
          textString="u1Win"),
        Text(
          visible=have_occSen,
          extent={{-100,118},{-64,104}},
          textColor={255,0,255},
          textString="u1Occ"),
        Text(
          extent={{-96,-182},{-60,-198}},
          textColor={255,0,255},
          visible=heaCoi==BuildingsLite.Controls.OBC.ASHRAE.G36.Types.HeatingCoil.WaterBased,
          textString="u1HotPla"),
        Text(
          extent={{-98,-142},{-72,-156}},
          textColor={255,0,255},
          textString="u1Fan"),
        Text(
          extent={{-98,-102},{-62,-118}},
          textColor={255,0,255},
          textString="uHeaOff"),
        Text(
          extent={{-96,98},{-50,82}},
          textColor={255,127,0},
          textString="uOpeMod"),
        Text(
          extent={{-98,-40},{-52,-56}},
          textColor={255,127,0},
          textString="oveFloSet"),
        Text(
          extent={{-98,-60},{-40,-76}},
          textColor={255,127,0},
          textString="oveDamPos"),
        Text(
          extent={{40,200},{96,186}},
          textColor={0,0,127},
          textString="VSet_flow_Set"),
        Text(
          extent={{56,178},{98,166}},
          textColor={0,0,127},
          textString="yDam"),
        Text(
          extent={{58,158},{100,146}},
          textColor={0,0,127},
          textString="yVal"),
        Text(
          extent={{18,2},{96,-16}},
          textColor={255,127,0},
          textString="yZonTemResReq"),
        Text(
          extent={{18,-18},{96,-36}},
          textColor={255,127,0},
          textString="yZonPreResReq"),
        Text(
          extent={{20,-38},{98,-56}},
          textColor={255,127,0},
          textString="yHeaValResReq"),
        Text(
          extent={{24,-60},{96,-76}},
          textColor={255,127,0},
          textString="yHotWatPlaReq"),
        Text(
          extent={{42,-80},{96,-96}},
          textColor={255,127,0},
          textString="yLowFloAla"),
        Text(
          extent={{42,-100},{96,-116}},
          textColor={255,127,0},
          textString="yFloSenAla"),
        Text(
          extent={{38,-138},{96,-156}},
          textColor={255,127,0},
          textString="yLeaDamAla"),
        Text(
          extent={{42,-158},{96,-176}},
          textColor={255,127,0},
          textString="yLeaValAla"),
        Text(
          extent={{38,-178},{96,-196}},
          textColor={255,127,0},
          textString="yLowTemAla",
          visible=heaCoi==BuildingsLite.Controls.OBC.ASHRAE.G36.Types.HeatingCoil.WaterBased),
        Text(
          extent={{-96,-80},{-64,-98}},
          textColor={255,127,0},
          textString="oveFan"),
        Text(
          extent={{46,140},{98,124}},
          textColor={255,0,255},
          textString="y1Fan"),
        Text(
          extent={{40,-122},{96,-138}},
          textColor={255,127,0},
          textString="yFanStaAla"),
        Text(
          extent={{-96,-162},{-60,-178}},
          textColor={255,0,255},
          textString="u1TerFan"),
        Text(
          visible=have_CO2Sen,
          extent={{-96,78},{-48,62}},
          textColor={0,0,127},
          textString="ppmCO2Set"),
        Text(
          extent={{12,120},{96,102}},
          textColor={0,0,127},
          textString="VAdjPopBreZon_flow",
          visible=venStd == BuildingsLite.Controls.OBC.ASHRAE.G36.Types.VentilationStandard.ASHRAE62_1),
        Text(
          extent={{12,100},{96,82}},
          textColor={0,0,127},
          textString="VAdjAreBreZon_flow",
          visible=venStd == BuildingsLite.Controls.OBC.ASHRAE.G36.Types.VentilationStandard.ASHRAE62_1),
        Text(
          extent={{36,82},{96,62}},
          textColor={0,0,127},
          textString="VMinOA_flow",
          visible=venStd == BuildingsLite.Controls.OBC.ASHRAE.G36.Types.VentilationStandard.ASHRAE62_1),
        Text(
          extent={{18,62},{96,42}},
          textColor={0,0,127},
          textString="VZonAbsMin_flow",
          visible=venStd == BuildingsLite.Controls.OBC.ASHRAE.G36.Types.VentilationStandard.California_Title_24),
        Text(
          extent={{18,40},{96,22}},
          textColor={0,0,127},
          textString="VZonDesMin_flow",
          visible=venStd == BuildingsLite.Controls.OBC.ASHRAE.G36.Types.VentilationStandard.California_Title_24),
        Text(
          extent={{66,18},{96,2}},
          textColor={0,0,127},
          textString="yCO2",
          visible=venStd == BuildingsLite.Controls.OBC.ASHRAE.G36.Types.VentilationStandard.California_Title_24)}),
  Diagram(coordinateSystem(preserveAspectRatio=false, extent={{-240,-340},{240,340}})),
  Documentation(info="<html>
<p>
Controller for constant-volume series fan-powered terminal unit according to Section 5.9 of ASHRAE
Guideline 36, May 2020. It outputs discharge airflow setpoint <code>VSet_flow_Set</code>,
damper position setpoint <code>yDam</code>, hot water valve position setpoint
<code>yVal</code>, terminal fan command on status <code>y1Fan</code>,
AHU cooling supply temperature
setpoint reset request <code>yZonTemResReq</code>, and static pressure setpoint
reset request <code>yZonPreResReq</code>, hot water reset request <code>yHeaValResReq</code>
and <code>yHotWatPlaReq</code>. It also outputs the alarms about the low airflow
<code>yLowFloAla</code>, low discharge temperature <code>yLowTemAla</code>,
leaking damper <code>yLeaDamAla</code> and valve <code>yLeaValAla</code>,
airflow sensor calibration alarm <code>yFloSenAla</code> and the terminal fan status alarm
<code>yFanStaAla</code>.
</p>
<p>The sequence consists of six subsequences.</p>
<h4>a. Heating and cooling control loop</h4>
<p>
The subsequence is implementd according to Section 5.3.4. The measured zone
temperature <code>TZon</code>, zone setpoints temperatures <code>THeaSet</code> and
<code>TCooSet</code> are inputs to the instance of class 
<a href=\"modelica://BuildingsLite.Controls.OBC.ASHRAE.G36.ThermalZones.ZoneStates\">
BuildingsLite.Controls.OBC.ASHRAE.G36.ThermalZones.ZoneStates</a> to generate the
heating and cooling control loop signal. 
</p>
<h4>b. Active airflow setpoint calculation</h4>
<p>
This sequence sets the active cooling maximum and minimum airflow according to
Section 5.9.4. Depending on operation modes <code>uOpeMod</code>, it sets the
airflow rate limits. 
See <a href=\"modelica://BuildingsLite.Controls.OBC.ASHRAE.G36.TerminalUnits.SeriesFanCVF.Subsequences.ActiveAirFlow\">
BuildingsLite.Controls.OBC.ASHRAE.G36.TerminalUnits.SeriesFanCVF.Subsequences.ActiveAirFlow</a>.
</p>
<h4>c. Damper and valve control</h4>
<p>
This sequence sets the damper and valve position setpoints for the terminal unit.
It also sets the command on status of the terminal fan.
The implementation is according to Section 5.9.5. According to heating and cooling
control loop signal, it calculates the discharge air temperature setpoint
<code>TDisSet</code>. Along with the active cooling maximum and minimum airflow setpoint, measured
zone temperature, the sequence outputs <code>yDam</code>, <code>yVal</code>,
<code>TDisSet</code> and discharge airflow rate setpoint <code>VDis_flow_Set</code>.
See <a href=\"modelica://BuildingsLite.Controls.OBC.ASHRAE.G36.TerminalUnits.SeriesFanCVF.Subsequences.DamperValves\">
BuildingsLite.Controls.OBC.ASHRAE.G36.TerminalUnits.SeriesFanCVF.Subsequences.DamperValves</a>.
</p>
<h4>d. System reset requests generation</h4>
<p>
According to Section 5.9.8, this sequence outputs the system reset requests, i.e.
cooling supply air temperature reset requests <code>yZonTemResReq</code>,
static pressure reset requests <code>yZonPreResReq</code>, hot water reset
requests <code>yHeaValResReq</code>, and the hot water plant reset requests
<code>yHotWatPlaReq</code>. 
See <a href=\"modelica://BuildingsLite.Controls.OBC.ASHRAE.G36.TerminalUnits.SeriesFanCVF.Subsequences.SystemRequests\">
BuildingsLite.Controls.OBC.ASHRAE.G36.TerminalUnits.SeriesFanCVF.Subsequences.SystemRequests</a>.
</p>
<h4>e. Alarms</h4>
<p>
According to Section 5.9.6, this sequence outputs the alarms of low discharge flow,
low discharge temperature, fan status alarm, leaking damper, leaking valve, and airflow sensor calibration
alarm.
See <a href=\"modelica://BuildingsLite.Controls.OBC.ASHRAE.G36.TerminalUnits.SeriesFanCVF.Subsequences.Alarms\">
BuildingsLite.Controls.OBC.ASHRAE.G36.TerminalUnits.SeriesFanCVF.Subsequences.Alarms</a>.
</p>
<h4>f. Testing and commissioning overrides</h4>
<p>
According to Section 5.9.7, this sequence allows the override the aiflow setpoints,
damper and valve position setpoints, terminal fan command.
See <a href=\"modelica://BuildingsLite.Controls.OBC.ASHRAE.G36.TerminalUnits.SeriesFanCVF.Subsequences.Overrides\">
BuildingsLite.Controls.OBC.ASHRAE.G36.TerminalUnits.SeriesFanCVF.Subsequences.Overrides</a>.
</p>
</html>", revisions="<html>
<ul>
<li>
January 12, 2023, by Jianjun Hu:<br/>
Removed the parameter <code>have_preIndDam</code> to exclude the option of using pressure independant damper.<br/>
This is for <a href=\"https://github.com/lbl-srg/modelica-buildings/issues/3139\">issue 3139</a>.
</li>
<li>
August 1, 2020, by Jianjun Hu:<br/>
First implementation.
</li>
</ul>
</html>"));
end Controller;